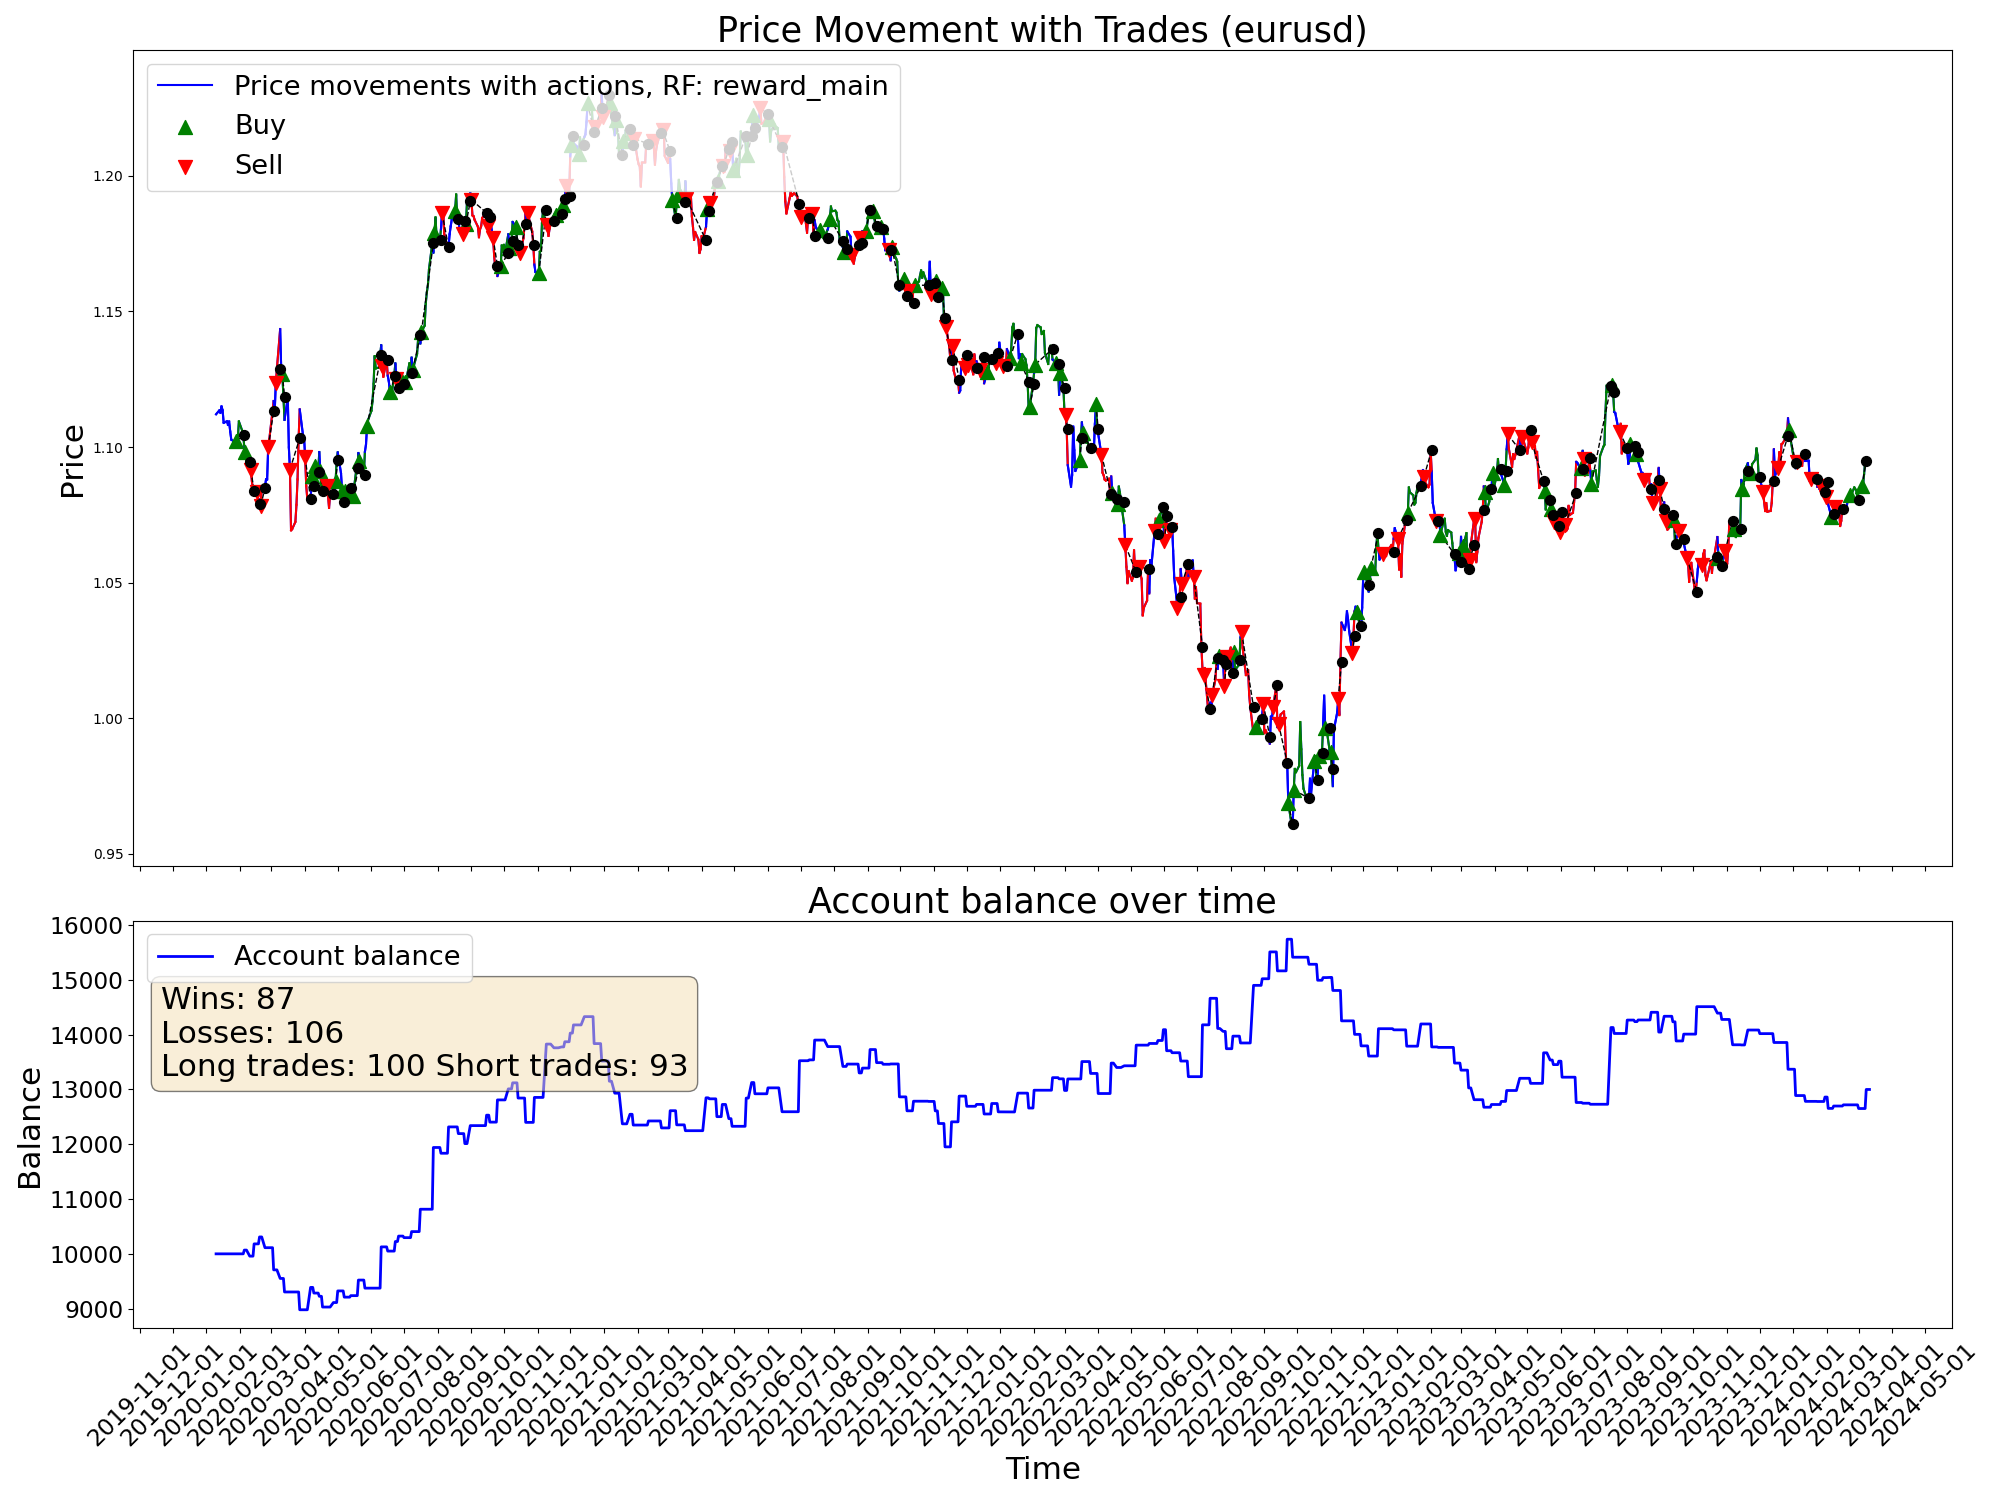

The file beside this chart, header and first rows:
time, open, high, low, close, tick_volume, actDir, actRisk, eReward, eAccBalance, eWins, eLosses, pType, pOpenPrice, pSLPrice, pTPPrice, pProfit
2020-01-10, 1.111, 1.113, 1.109, 1.112, 37813, 0.0, 0.0, 0.0, 10000, 0, 0, 0, 0.0, 0.0, 0.0, 0.0
2020-01-13, 1.111, 1.115, 1.111, 1.114, 31473, 0.0, 0.0, 0.0, 10000, 0, 0, 0, 0.0, 0.0, 0.0, 0.0
2020-01-14, 1.113, 1.114, 1.11, 1.113, 38939, 0.0, 0.0, 0.0, 10000, 0, 0, 0, 0.0, 0.0, 0.0, 0.0
2020-01-15, 1.113, 1.116, 1.112, 1.115, 35122, 0.0, 0.0, 0.0, 10000, 0, 0, 0, 0.0, 0.0, 0.0, 0.0
2020-01-16, 1.115, 1.117, 1.113, 1.114, 36264, 0.0, 0.0, 0.0, 10000, 0, 0, 0, 0.0, 0.0, 0.0, 0.0
2020-01-17, 1.114, 1.114, 1.109, 1.109, 33691, 0.0, 0.0, 0.0, 10000, 0, 0, 0, 0.0, 0.0, 0.0, 0.0
2020-01-20, 1.109, 1.11, 1.108, 1.109, 26733, 0.0, 0.0, 0.0, 10000, 0, 0, 0, 0.0, 0.0, 0.0, 0.0
2020-01-21, 1.109, 1.112, 1.108, 1.108, 32597, 0.0, 0.0, 0.0, 10000, 0, 0, 0, 0.0, 0.0, 0.0, 0.0
2020-01-22, 1.108, 1.11, 1.107, 1.109, 30658, 0.0, 0.0, 0.0, 10000, 0, 0, 0, 0.0, 0.0, 0.0, 0.0
2020-01-23, 1.109, 1.111, 1.104, 1.106, 38646, 0.0, 0.0, 0.0, 10000, 0, 0, 0, 0.0, 0.0, 0.0, 0.0
2020-01-24, 1.105, 1.106, 1.102, 1.103, 32613, 0.0, 0.0, 0.0, 10000, 0, 0, 0, 0.0, 0.0, 0.0, 0.0
2020-01-27, 1.103, 1.104, 1.101, 1.102, 34531, 0.04573, 0.04573, 0.0, 10000, 0, 0, 0, 1.102, 1.113, 0.0, 0.0
2020-01-28, 1.102, 1.103, 1.1, 1.102, 28711, 0.6026, 0.6026, 0.0, 10000, 0, 0, 1, 1.102, 1.099, 0.0, 0.0
2020-01-29, 1.102, 1.103, 1.099, 1.101, 29004, -0.7103, -0.7103, 0.0, 10000, 0, 0, 1, 1.102, 1.099, 0.0, 0.0
2020-01-30, 1.101, 1.104, 1.1, 1.103, 36078, -0.1277, -0.1277, 0.0, 10000, 0, 0, 1, 1.102, 1.099, 0.0, 0.0
2020-01-31, 1.103, 1.11, 1.102, 1.109, 37996, 0.8919, 0.8919, 0.0, 10000, 0, 0, 1, 1.102, 1.099, 0.0, 0.0
2020-02-03, 1.109, 1.109, 1.104, 1.106, 37051, -0.4804, -0.4804, 0.0, 10000, 0, 0, 1, 1.102, 1.099, 0.0, 0.0
2020-02-04, 1.106, 1.106, 1.103, 1.104, 31630, 1.0, 1.0, 0.0, 10000, 0, 0, 1, 1.102, 1.099, 0.0, 0.0
2020-02-05, 1.104, 1.105, 1.099, 1.1, 34554, -0.7802, -0.7802, 0.0, 10069, 1, 0, 0, 0.0, 0.0, 0.0, 68.65
2020-02-06, 1.1, 1.101, 1.096, 1.098, 29458, 1.0, 1.0, 0.0, 10069, 1, 0, 1, 1.098, 1.094, 0.0, 0.0
2020-02-07, 1.098, 1.099, 1.094, 1.094, 36405, 0.2891, 0.2891, 0.0, 10069, 1, 0, 1, 1.098, 1.094, 0.0, 0.0
2020-02-10, 1.094, 1.096, 1.091, 1.091, 29465, -1.0, -1.0, 0.0, 9958, 1, 1, 0, 0.0, 0.0, 0.0, -110.7
2020-02-11, 1.091, 1.093, 1.089, 1.092, 31112, -0.6114, -0.6114, 0.0, 9958, 1, 1, 2, 1.092, 1.095, 0.0, 0.0
2020-02-12, 1.092, 1.093, 1.087, 1.087, 31552, -1.0, -1.0, 0.0, 9958, 1, 1, 2, 1.092, 1.095, 0.0, 0.0
2020-02-13, 1.087, 1.089, 1.083, 1.084, 34163, -0.06179, -0.06179, 0.0, 9958, 1, 1, 2, 1.092, 1.095, 0.0, 0.0
2020-02-14, 1.084, 1.086, 1.083, 1.083, 30592, 0.8441, 0.8441, 0.0, 10182, 2, 1, 0, 0.0, 0.0, 0.0, 223.9
2020-02-17, 1.084, 1.085, 1.083, 1.083, 21656, -0.6665, -0.6665, 0.0, 10182, 2, 1, 2, 1.083, 1.087, 0.0, 0.0
2020-02-18, 1.084, 1.084, 1.079, 1.079, 35077, -0.445, -0.445, 0.0, 10182, 2, 1, 2, 1.083, 1.087, 0.0, 0.0
2020-02-19, 1.079, 1.081, 1.078, 1.081, 33213, 1.0, 1.0, 0.0, 10309, 3, 1, 0, 0.0, 0.0, 0.0, 126.8
2020-02-20, 1.08, 1.082, 1.078, 1.078, 42647, -1.0, -1.0, 0.0, 10309, 3, 1, 2, 1.078, 1.082, 0.0, 0.0
2020-02-21, 1.078, 1.086, 1.078, 1.085, 43062, 0.7368, 0.7368, 0.0, 10309, 3, 1, 2, 1.078, 1.082, 0.0, 0.0
2020-02-24, 1.081, 1.087, 1.081, 1.085, 62281, -0.5036, -0.5036, 0.0, 10112, 3, 2, 0, 0.0, 0.0, 0.0, -196.1
2020-02-25, 1.085, 1.089, 1.083, 1.088, 63518, 0.1305, 0.1305, 0.0, 10112, 3, 2, 0, 1.088, 1.083, 0.0, 0.0
2020-02-26, 1.088, 1.091, 1.086, 1.088, 68962, 0.4422, 0.4422, 0.0, 10112, 3, 2, 0, 1.088, 1.083, 0.0, 0.0
2020-02-27, 1.088, 1.101, 1.088, 1.1, 82745, -0.7157, -0.7157, 0.0, 10112, 3, 2, 2, 1.1, 1.108, 0.0, 0.0
2020-02-28, 1.1, 1.105, 1.095, 1.103, 108228, 0.01651, 0.01651, 0.0, 10112, 3, 2, 2, 1.1, 1.108, 0.0, 0.0
2020-03-02, 1.104, 1.118, 1.104, 1.113, 119457, -1.0, -1.0, 0.0, 10112, 3, 2, 2, 1.1, 1.108, 0.0, 0.0
2020-03-03, 1.113, 1.121, 1.11, 1.117, 112120, -0.2178, -0.2178, 0.0, 9708, 3, 3, 0, 0.0, 0.0, 0.0, -404.9
2020-03-04, 1.117, 1.119, 1.11, 1.113, 76253, -0.4507, -0.4507, 0.0, 9708, 3, 3, 0, 1.117, 1.106, 0.0, 0.0
2020-03-05, 1.113, 1.124, 1.112, 1.124, 69448, -1.0, -1.0, 0.0, 9708, 3, 3, 2, 1.124, 1.128, 0.0, 0.0
2020-03-06, 1.124, 1.135, 1.121, 1.129, 124497, -0.9744, -0.9744, 0.0, 9708, 3, 3, 2, 1.124, 1.128, 0.0, 0.0
2020-03-09, 1.135, 1.15, 1.133, 1.144, 190616, -0.491, -0.491, 0.0, 9551, 3, 4, 0, 0.0, 0.0, 0.0, -156.5
2020-03-10, 1.144, 1.146, 1.127, 1.128, 176830, -0.4368, -0.4368, 0.0, 9551, 3, 4, 0, 1.128, 1.132, 0.0, 0.0
2020-03-11, 1.128, 1.137, 1.126, 1.127, 127610, 1.0, 1.0, 0.0, 9551, 3, 4, 1, 1.127, 1.121, 0.0, 0.0
2020-03-12, 1.127, 1.133, 1.106, 1.119, 173869, -1.0, -1.0, 0.0, 9551, 3, 4, 1, 1.127, 1.121, 0.0, 0.0
2020-03-13, 1.118, 1.122, 1.106, 1.11, 168391, -0.7302, -0.7302, 0.0, 9304, 3, 5, 0, 0.0, 0.0, 0.0, -247.1
2020-03-16, 1.106, 1.124, 1.106, 1.118, 207892, -0.3343, -0.3343, 0.0, 9304, 3, 5, 0, 1.118, 1.129, 0.0, 0.0
2020-03-17, 1.118, 1.119, 1.095, 1.1, 171610, 0.1642, 0.1642, 0.0, 9304, 3, 5, 0, 1.118, 1.129, 0.0, 0.0
2020-03-18, 1.1, 1.105, 1.08, 1.092, 193670, -1.0, -1.0, 0.0, 9304, 3, 5, 2, 1.092, 1.095, 0.0, 0.0
2020-03-19, 1.091, 1.098, 1.066, 1.069, 213886, 0.4782, 0.4782, 0.0, 9304, 3, 5, 2, 1.092, 1.095, 0.0, 0.0
2020-03-20, 1.069, 1.083, 1.064, 1.07, 234562, -0.5098, -0.5098, 0.0, 9304, 3, 5, 2, 1.092, 1.095, 0.0, 0.0
2020-03-23, 1.07, 1.083, 1.064, 1.072, 209225, -1.0, -1.0, 0.0, 9304, 3, 5, 2, 1.092, 1.095, 0.0, 0.0
2020-03-24, 1.072, 1.089, 1.072, 1.079, 170597, 0.0409, 0.0409, 0.0, 9304, 3, 5, 2, 1.092, 1.095, 0.0, 0.0
2020-03-25, 1.079, 1.089, 1.076, 1.088, 151347, 0.1767, 0.1767, 0.0, 9304, 3, 5, 2, 1.092, 1.095, 0.0, 0.0
2020-03-26, 1.088, 1.106, 1.087, 1.103, 162837, -0.7747, -0.7747, 0.0, 9304, 3, 5, 2, 1.092, 1.095, 0.0, 0.0
2020-03-27, 1.103, 1.115, 1.095, 1.114, 149500, -0.5603, -0.5603, 0.0, 8979, 3, 6, 0, 0.0, 0.0, 0.0, -324.7
2020-03-30, 1.112, 1.114, 1.101, 1.104, 131052, -0.3433, -0.3433, 0.0, 8979, 3, 6, 0, 1.07, 1.065, 0.0, 0.0
2020-03-31, 1.104, 1.105, 1.093, 1.104, 150863, -0.4785, -0.4785, 0.0, 8979, 3, 6, 0, 1.07, 1.065, 0.0, 0.0
2020-04-01, 1.103, 1.104, 1.09, 1.096, 117134, -0.5759, -0.5759, 0.0, 8979, 3, 6, 2, 1.096, 1.107, 0.0, 0.0
2020-04-02, 1.096, 1.097, 1.082, 1.086, 122763, -0.53, -0.53, 0.0, 8979, 3, 6, 2, 1.096, 1.107, 0.0, 0.0
... 1,022 more rows
